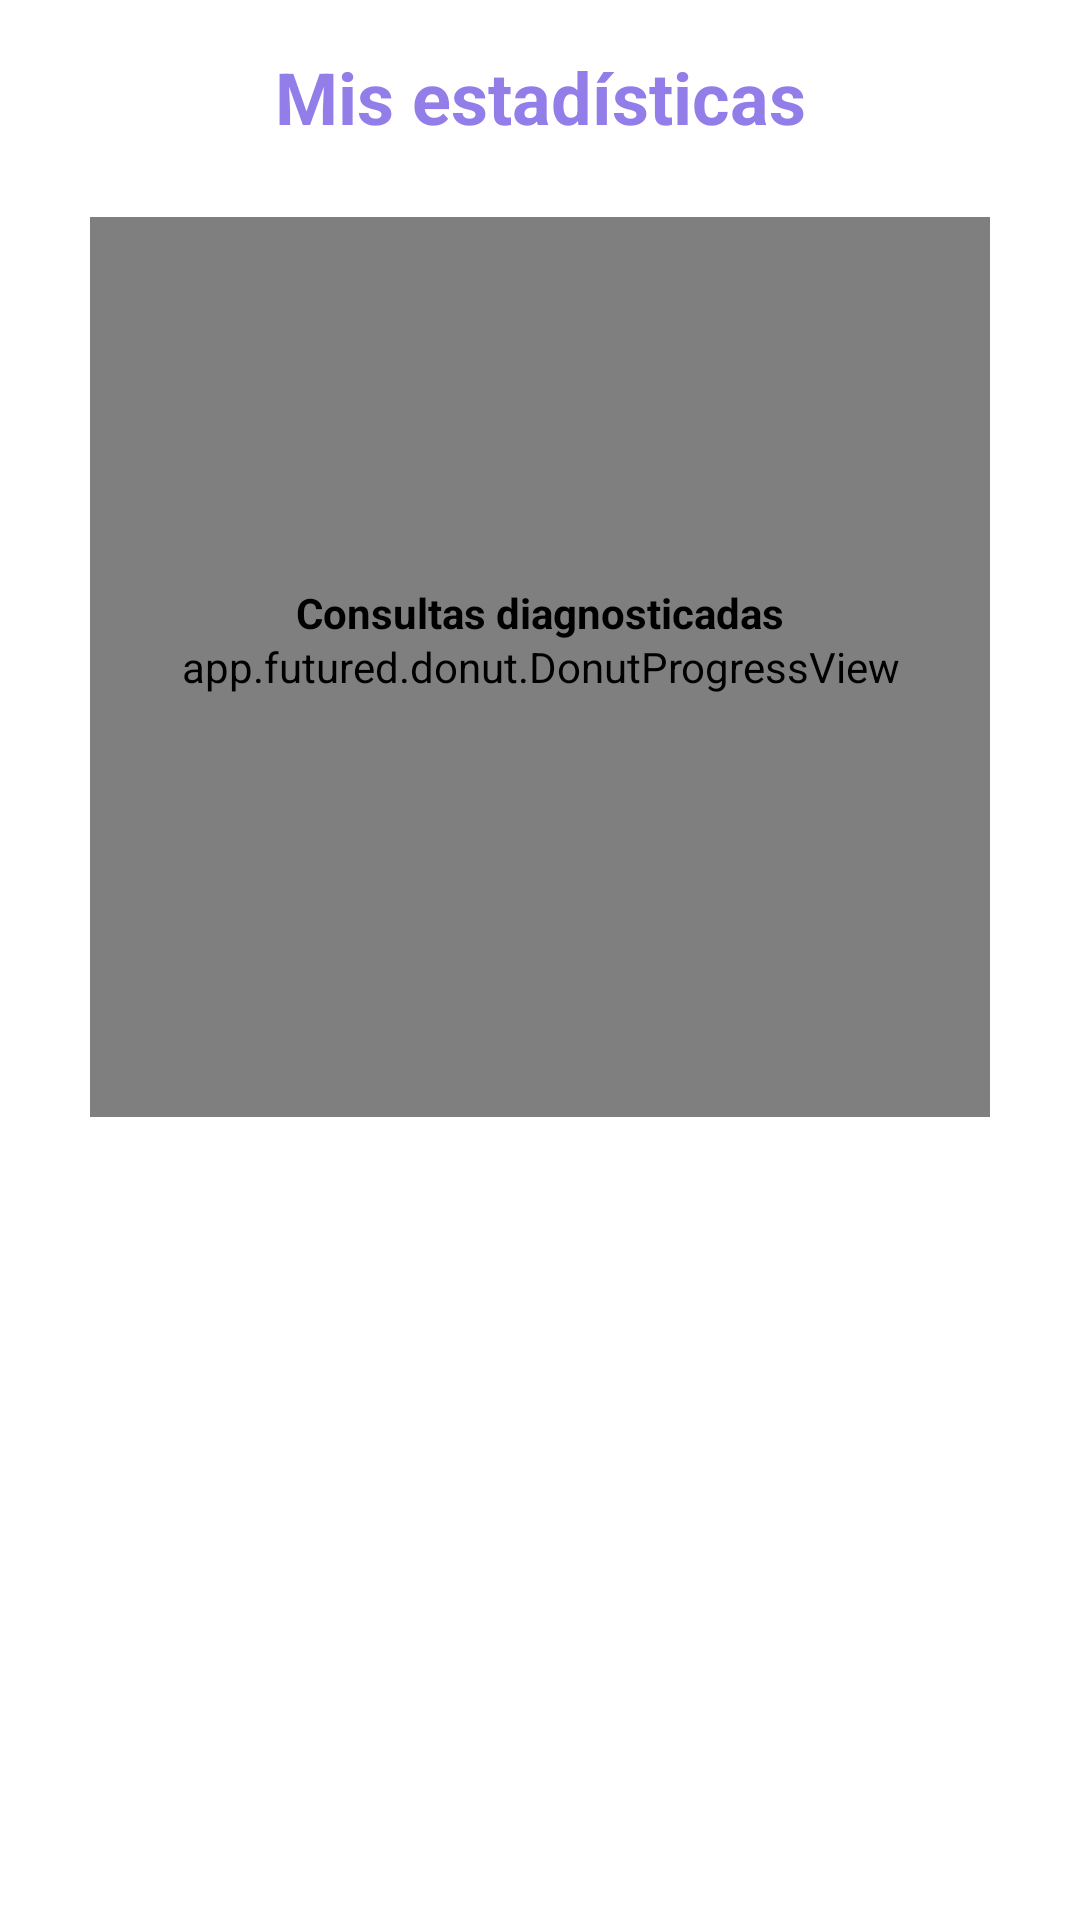

Reconstruct the res/layout file that produces this screen, plus the resources it refers to.
<!-- AndroidManifest.xml: application theme Theme.DermalCheck -->
<!-- res/layout/general_medic_statistics_fragment.xml -->
<?xml version="1.0" encoding="utf-8"?>
<androidx.constraintlayout.widget.ConstraintLayout xmlns:android="http://schemas.android.com/apk/res/android"
    xmlns:app="http://schemas.android.com/apk/res-auto"
    xmlns:tools="http://schemas.android.com/tools"
    android:id="@+id/frameLayout"
    android:layout_width="match_parent"
    android:layout_height="match_parent"
    tools:context=".ui.account.GeneralMedicStatisticsFragment">

    <TextView
        android:id="@+id/textView6"
        android:layout_width="wrap_content"
        android:layout_height="wrap_content"
        android:padding="16dp"
        android:text="@string/my_statistics"
        android:textColor="@color/main"
        android:textSize="24sp"
        android:textStyle="bold"
        app:layout_constraintEnd_toEndOf="parent"
        app:layout_constraintStart_toStartOf="parent"
        app:layout_constraintTop_toTopOf="parent" />

    <app.futured.donut.DonutProgressView
        android:id="@+id/dpvStatisticsChart"
        android:layout_width="300dp"
        android:layout_height="300dp"
        android:layout_marginStart="16dp"
        android:layout_marginTop="8dp"
        android:layout_marginEnd="16dp"
        app:donut_bgLineColor="@color/grey"
        app:donut_gapAngle="270"
        app:donut_gapWidth="20"
        app:donut_strokeWidth="14dp"
        app:layout_constraintEnd_toEndOf="parent"
        app:layout_constraintStart_toStartOf="parent"
        app:layout_constraintTop_toBottomOf="@+id/textView6"
        tools:visibility="visible" />

    <LinearLayout
        android:layout_width="wrap_content"
        android:layout_height="wrap_content"
        android:orientation="vertical"
        android:gravity="center"
        app:layout_constraintBottom_toBottomOf="@+id/dpvStatisticsChart"
        app:layout_constraintEnd_toEndOf="@+id/dpvStatisticsChart"
        app:layout_constraintStart_toStartOf="@+id/dpvStatisticsChart"
        app:layout_constraintTop_toTopOf="@+id/dpvStatisticsChart">

        <TextView
            android:id="@+id/tvRequestsDiagnosed"
            android:layout_width="wrap_content"
            android:layout_height="wrap_content"
            android:layout_marginTop="4dp"
            android:text="@string/diagnosed_requests"
            android:textColor="@color/black"
            android:textStyle="bold"/>

        <TextView
            android:id="@+id/tvMatchingDiagnostics"
            android:layout_width="wrap_content"
            android:layout_height="wrap_content"
            android:layout_marginTop="4dp"
            android:gravity="start"
            android:drawablePadding="8dp"
            android:includeFontPadding="false"
            android:textColor="@color/black"
            android:textStyle="bold"
            app:drawableStartCompat="@drawable/ic_dot_success" />

        <TextView
            android:id="@+id/tvFailedDiagnostics"
            android:layout_width="wrap_content"
            android:layout_height="wrap_content"
            android:layout_marginTop="4dp"
            android:drawablePadding="8dp"
            android:gravity="start"
            android:includeFontPadding="false"
            android:textColor="@color/black"
            android:textStyle="bold"
            app:drawableStartCompat="@drawable/ic_dot_accent" />
    </LinearLayout>
</androidx.constraintlayout.widget.ConstraintLayout>
<!-- resources referenced by this layout -->
<resources>
  <color name="black">#FF000000</color>
  <color name="main">#937ee9</color>
  <string name="diagnosed_requests">Consultas diagnosticadas</string>
  <string name="my_statistics">Mis estadísticas</string>
  <style name="Theme.DermalCheck" parent="Theme.MaterialComponents.DayNight.DarkActionBar">
          
          <item name="colorPrimary">@color/main</item>
          <item name="colorPrimaryVariant">@color/purple_500</item>
          <item name="colorOnPrimary">@color/white</item>
          
          <item name="colorSecondary">@color/teal_200</item>
          <item name="colorSecondaryVariant">@color/teal_700</item>
          <item name="colorOnSecondary">@color/black</item>
          
          <item name="android:statusBarColor" tools:targetApi="l">?attr/colorPrimaryVariant</item>
          
      </style>
  <color name="purple_500">#FF6200EE</color>
  <color name="white">#FFFFFFFF</color>
  <color name="teal_200">#FF03DAC5</color>
  <color name="teal_700">#FF018786</color>
</resources>
